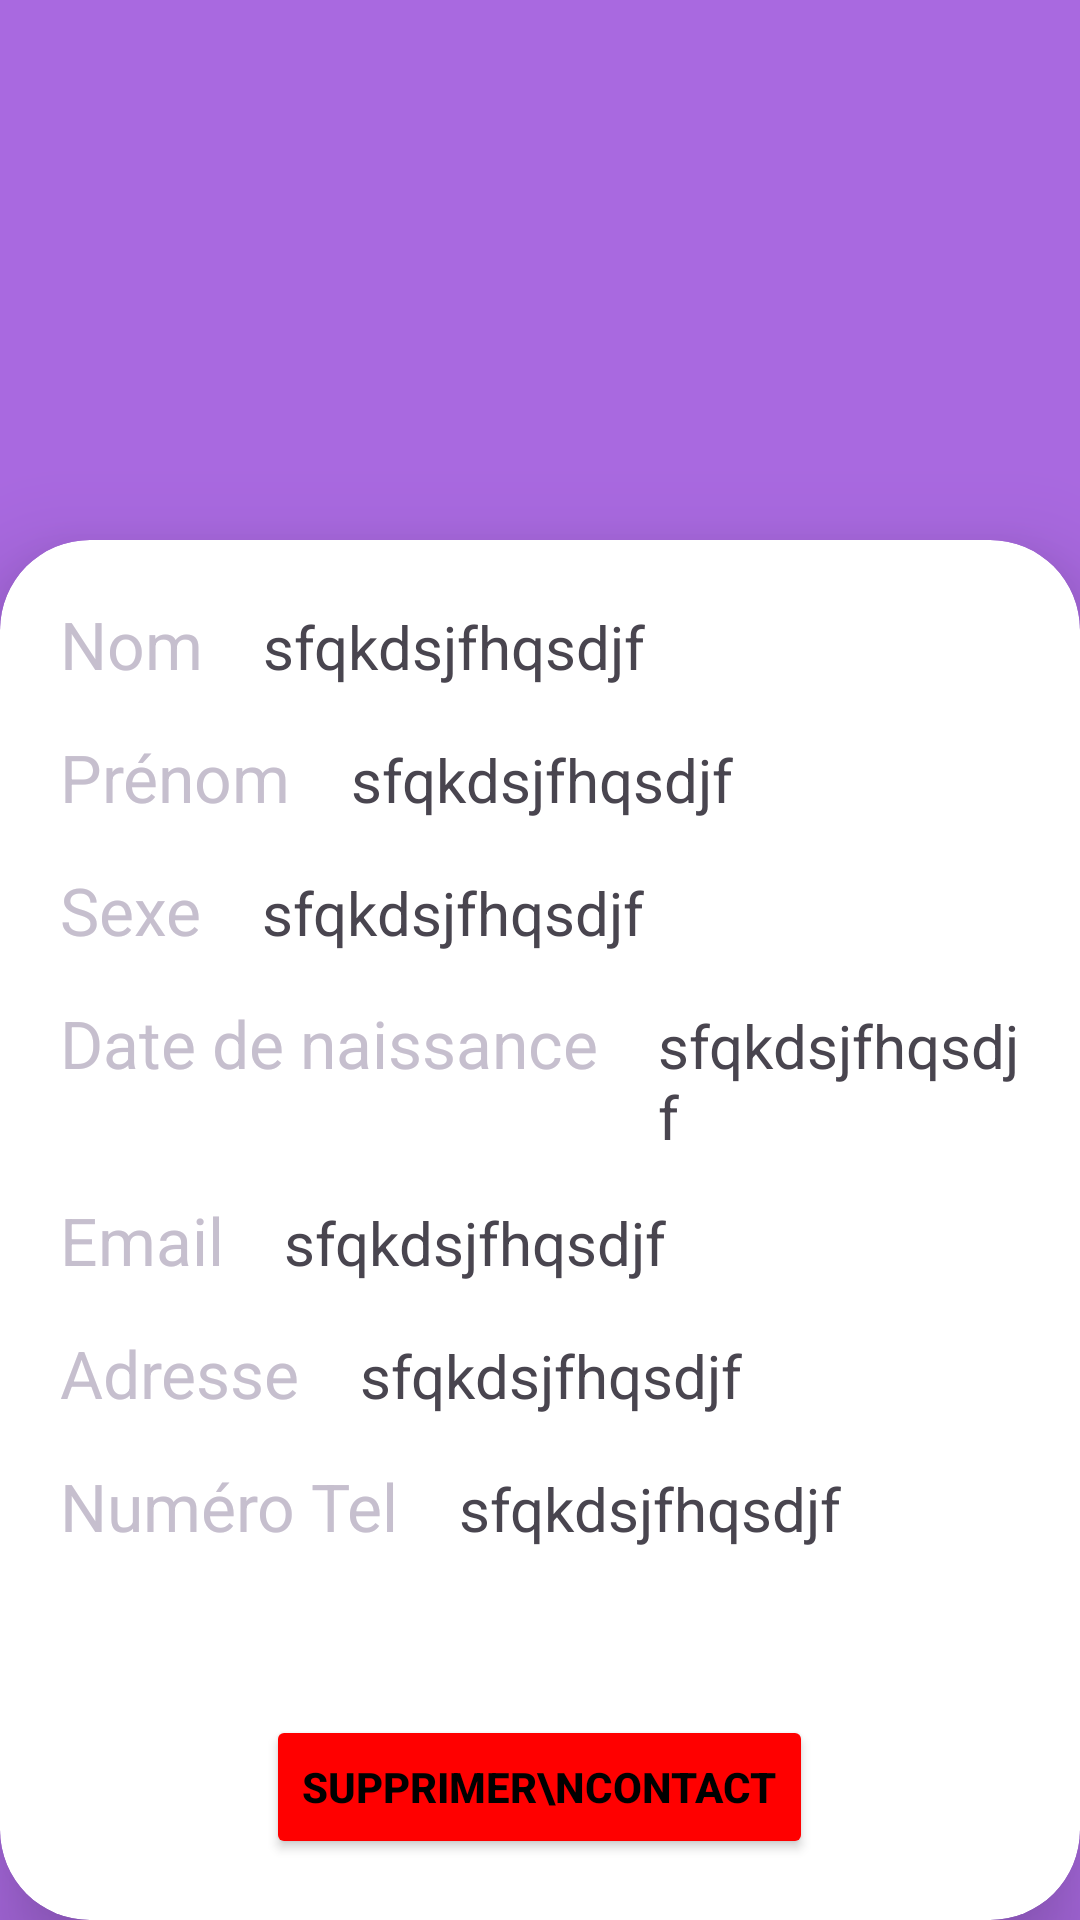

Layout XML and referenced resources for this Android screen:
<!-- AndroidManifest.xml: application theme Theme.FirstApplicationMIAGE -->
<!-- res/layout/activity_person_detail.xml -->
<?xml version="1.0" encoding="utf-8"?>
<LinearLayout xmlns:android="http://schemas.android.com/apk/res/android"
    xmlns:app="http://schemas.android.com/apk/res-auto"
    xmlns:tools="http://schemas.android.com/tools"
    android:id="@+id/main"
    android:layout_width="match_parent"
    android:layout_height="match_parent"
    tools:context=".PersonDetailActivity"
    android:orientation="vertical"
    android:background="@color/bg_color">

    <ImageView
        android:id="@+id/imageViewPerson"
        android:layout_marginHorizontal="20dp"
        android:layout_width="200dp"
        android:layout_height="150dp"
        android:layout_marginTop="20dp"
        android:scaleType="centerCrop"
        android:background="@drawable/rounded"
        android:layout_gravity="center"/>


    <androidx.cardview.widget.CardView
        android:layout_width="match_parent"
        android:layout_height="match_parent"
        android:layout_marginTop="10dp"
        app:cardCornerRadius="30dp"
        app:cardElevation="20dp">

        <LinearLayout
            android:layout_width="match_parent"
            android:layout_height="match_parent"
            android:orientation="vertical"
            android:layout_margin="20dp">


            <LinearLayout
                android:layout_width="match_parent"
                android:layout_height="wrap_content"
                android:orientation="horizontal"
                android:layout_marginBottom="15dp">
                <TextView
                    android:layout_width="wrap_content"
                    android:layout_height="wrap_content"
                    android:text="Nom"
                    android:textColor="@color/magenta"
                    android:textSize="22sp"/>
                <TextView
                    android:id="@+id/tvResultName"
                    android:layout_width="wrap_content"
                    android:layout_height="wrap_content"
                    android:text="sfqkdsjfhqsdjf"
                    android:textSize="20sp"
                    android:layout_marginStart="20dp"/>
            </LinearLayout>

            <LinearLayout
                android:layout_width="match_parent"
                android:layout_height="wrap_content"
                android:orientation="horizontal"
                android:layout_marginBottom="15dp">
                <TextView
                    android:layout_width="wrap_content"
                    android:layout_height="wrap_content"
                    android:text="Prénom"
                    android:textColor="@color/magenta"
                    android:textSize="22sp"/>
                <TextView
                    android:id="@+id/tvResultFirstName"
                    android:layout_width="wrap_content"
                    android:layout_height="wrap_content"
                    android:text="sfqkdsjfhqsdjf"
                    android:textSize="20sp"
                    android:layout_marginStart="20dp"/>
            </LinearLayout>

            <LinearLayout
                android:layout_width="match_parent"
                android:layout_height="wrap_content"
                android:orientation="horizontal"
                android:layout_marginBottom="15dp">
                <TextView
                    android:layout_width="wrap_content"
                    android:layout_height="wrap_content"
                    android:text="Sexe"
                    android:textColor="@color/magenta"
                    android:textSize="22sp"/>
                <TextView
                    android:id="@+id/tvResultGender"
                    android:layout_width="wrap_content"
                    android:layout_height="wrap_content"
                    android:text="sfqkdsjfhqsdjf"
                    android:textSize="20sp"
                    android:layout_marginStart="20dp"/>
            </LinearLayout>

            <LinearLayout
                android:layout_width="match_parent"
                android:layout_height="wrap_content"
                android:orientation="horizontal"
                android:layout_marginBottom="15dp">
                <TextView
                    android:layout_width="wrap_content"
                    android:layout_height="wrap_content"
                    android:text="Date de naissance"
                    android:textColor="@color/magenta"
                    android:textSize="22sp"/>
                <TextView
                    android:id="@+id/tvResultBirthdate"
                    android:layout_width="wrap_content"
                    android:layout_height="wrap_content"
                    android:text="sfqkdsjfhqsdjf"
                    android:textSize="20sp"
                    android:layout_marginStart="20dp"/>
            </LinearLayout>

            <LinearLayout
                android:layout_width="match_parent"
                android:layout_height="wrap_content"
                android:orientation="horizontal"
                android:layout_marginBottom="15dp">
                <TextView
                    android:layout_width="wrap_content"
                    android:layout_height="wrap_content"
                    android:text="Email"
                    android:textColor="@color/magenta"
                    android:textSize="22sp"/>
                <TextView
                    android:id="@+id/tvResultEmail"
                    android:layout_width="wrap_content"
                    android:layout_height="wrap_content"
                    android:text="sfqkdsjfhqsdjf"
                    android:textSize="20sp"
                    android:layout_marginStart="20dp"/>
            </LinearLayout>

            <LinearLayout
                android:layout_width="match_parent"
                android:layout_height="wrap_content"
                android:orientation="horizontal"
                android:layout_marginBottom="15dp">
                <TextView
                    android:layout_width="wrap_content"
                    android:layout_height="wrap_content"
                    android:text="Adresse"
                    android:textColor="@color/magenta"
                    android:textSize="22sp"/>
                <TextView
                    android:id="@+id/tvResultAddress"
                    android:layout_width="wrap_content"
                    android:layout_height="wrap_content"
                    android:text="sfqkdsjfhqsdjf"
                    android:textSize="20sp"
                    android:layout_marginStart="20dp"/>
            </LinearLayout>

            <LinearLayout
                android:layout_width="match_parent"
                android:layout_height="wrap_content"
                android:orientation="horizontal"
                android:layout_marginBottom="15dp">
                <TextView
                    android:layout_width="wrap_content"
                    android:layout_height="wrap_content"
                    android:text="Numéro Tel"
                    android:textColor="@color/magenta"
                    android:textSize="22sp"/>
                <TextView
                    android:id="@+id/tvResultPhoneNumber"
                    android:layout_width="wrap_content"
                    android:layout_height="wrap_content"
                    android:text="sfqkdsjfhqsdjf"
                    android:textSize="20sp"
                    android:layout_marginStart="20dp"/>
            </LinearLayout>

            <Button
                android:id="@+id/buttonDelete"
                android:layout_width="wrap_content"
                android:layout_height="wrap_content"
                android:text="Supprimer\ncontact"
                android:layout_gravity="center"
                android:layout_marginTop="40dp"
                android:backgroundTint="@color/red"
                android:textColor="@color/black"
                android:textStyle="bold"
                android:onClick="deletePerson"/>

        </LinearLayout>
    </androidx.cardview.widget.CardView>



    
    
    
    
    
    
    

</LinearLayout>
<!-- resources referenced by this layout -->
<resources>
  <color name="bg_color">#A969E0</color>
  <color name="black">#FF000000</color>
  <color name="magenta">#C6BFCE</color>
  <color name="red">#FF0000</color>
  <!-- drawable rounded (drawable) -->
  <?xml version="1.0" encoding="utf-8"?>
  <shape xmlns:android="http://schemas.android.com/apk/res/android"
      android:shape="rectangle">
      <corners android:radius="10dp" />
  
      
      <solid android:color="@android:color/transparent" /> 
  </shape>
  <style name="Theme.FirstApplicationMIAGE" parent="Base.Theme.FirstApplicationMIAGE" />
  <style name="Base.Theme.FirstApplicationMIAGE" parent="Theme.Material3.DayNight.NoActionBar">
          
          
      </style>
</resources>
